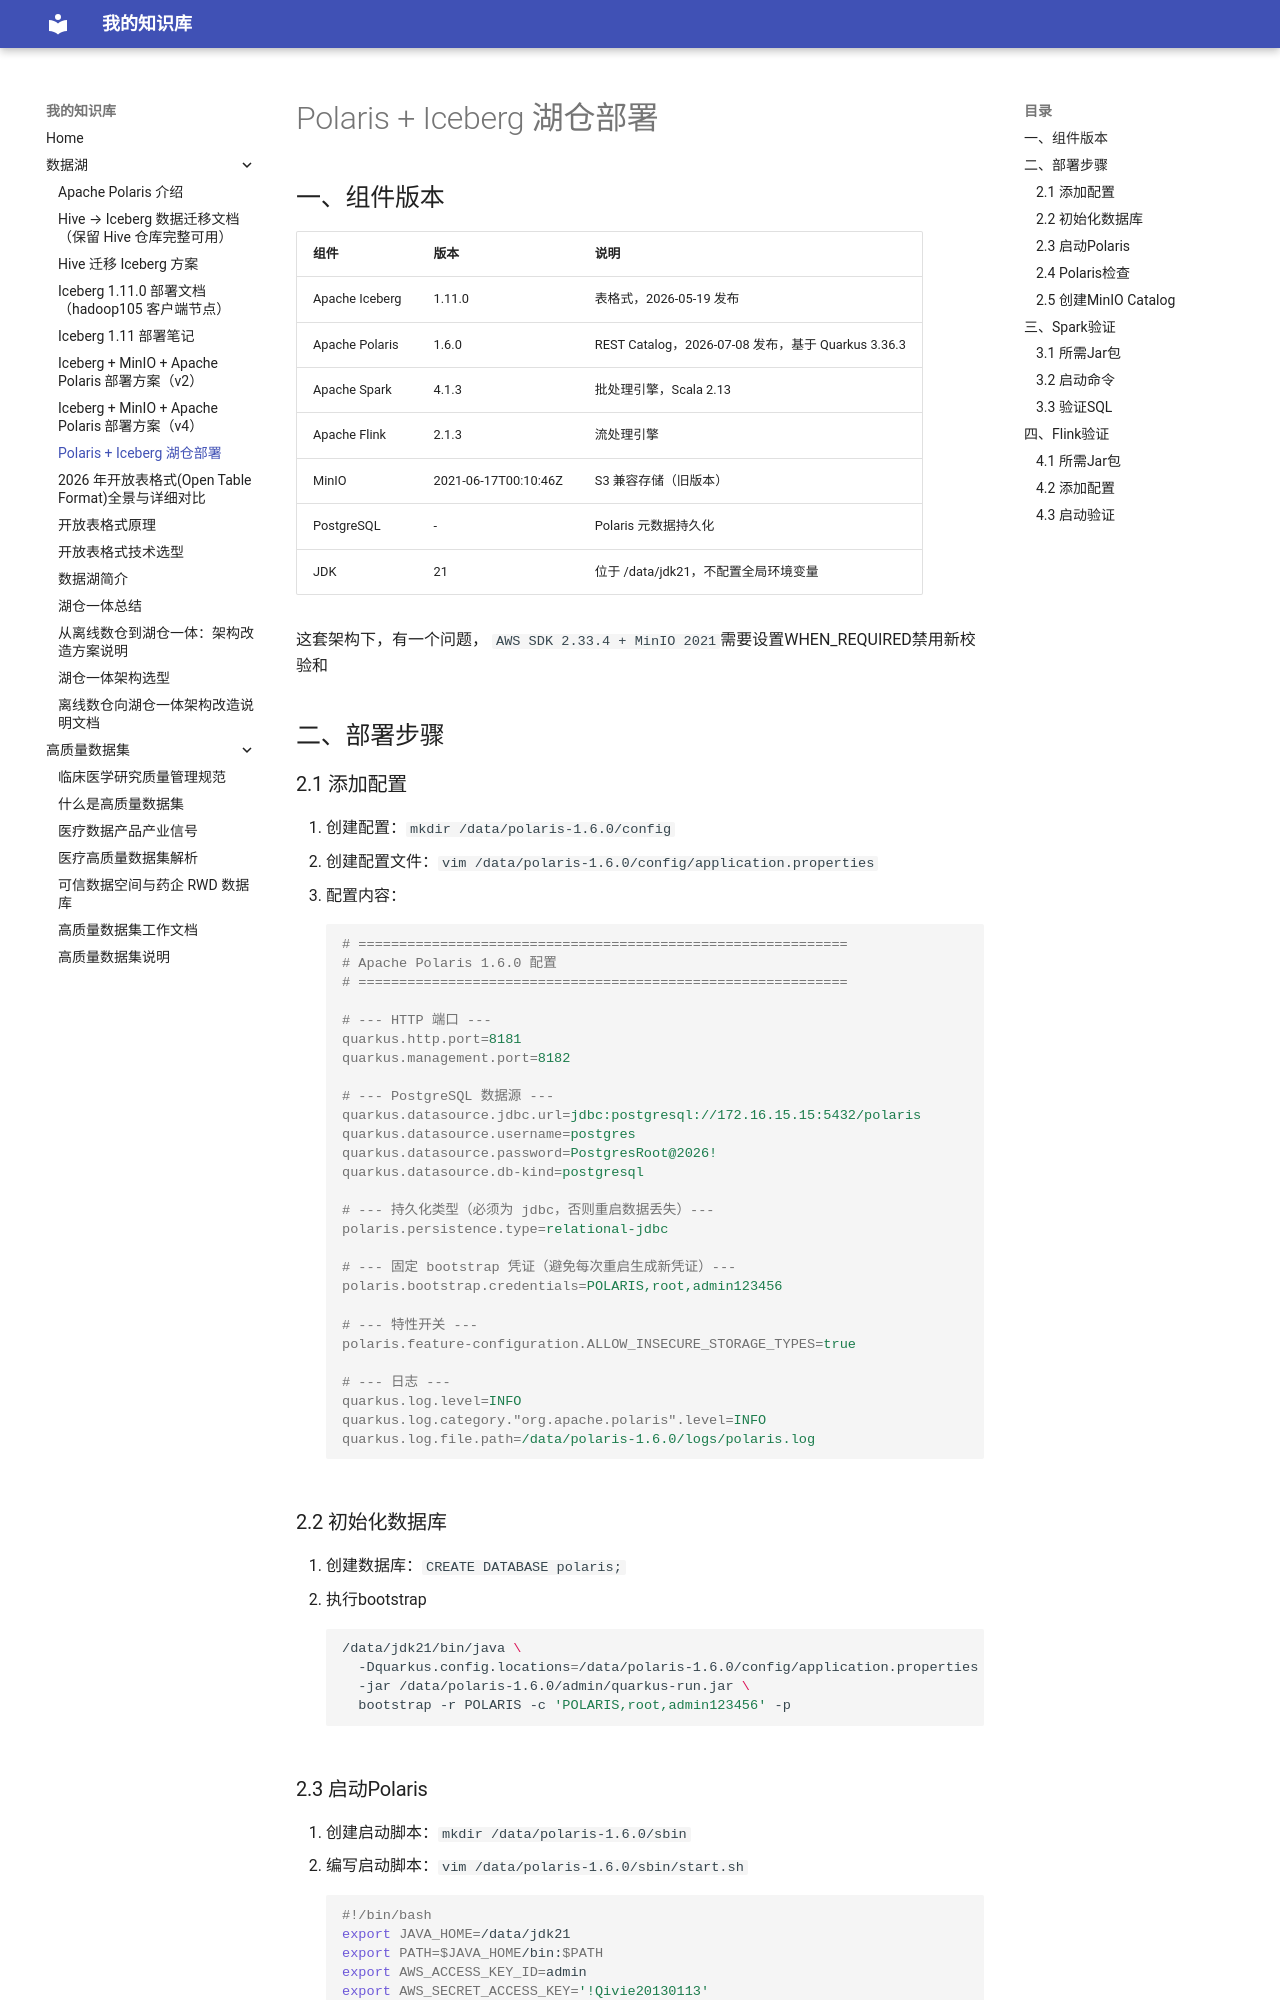

repository: SmallBird6/Material-for-MkDocs · page: 数据湖/Polaris-Iceberg湖仓部署/index.html · generator: mkdocs

# Polaris + Iceberg 湖仓部署

## 一、组件版本

| 组件             | 版本                   | 说明                                           |
| -------------- | -------------------- | -------------------------------------------- |
| Apache Iceberg | 1.11.0               | 表格式，2026-05-19 发布                            |
| Apache Polaris | 1.6.0                | REST Catalog，2026-07-08 发布，基于 Quarkus 3.36.3 |
| Apache Spark   | 4.1.3                | 批处理引擎，Scala 2.13                             |
| Apache Flink   | 2.1.3                | 流处理引擎                                        |
| MinIO          | 2021-06-17T00:10:46Z | S3 兼容存储（旧版本）                                 |
| PostgreSQL     | -                    | Polaris 元数据持久化                               |
| JDK            | 21                   | 位于 /data/jdk21，不配置全局环境变量                     |

这套架构下，有一个问题， `AWS SDK 2.33.4 + MinIO 2021`需要设置WHEN_REQUIRED禁用新校验和

## 二、部署步骤

### 2.1 添加配置

1. 创建配置：`mkdir /data/polaris-1.6.0/config`
2. 创建配置文件：`vim /data/polaris-1.6.0/config/application.properties`
3. 配置内容：
```properties
# ============================================================
# Apache Polaris 1.6.0 配置
# ============================================================

# --- HTTP 端口 ---
quarkus.http.port=8181
quarkus.management.port=8182

# --- PostgreSQL 数据源 ---
quarkus.datasource.jdbc.url=jdbc:postgresql://172.16.15.15:5432/polaris
quarkus.datasource.username=postgres
quarkus.datasource.password=PostgresRoot@2026!
quarkus.datasource.db-kind=postgresql

# --- 持久化类型（必须为 jdbc，否则重启数据丢失）---
polaris.persistence.type=relational-jdbc

# --- 固定 bootstrap 凭证（避免每次重启生成新凭证）---
polaris.bootstrap.credentials=POLARIS,root,admin123456

# --- 特性开关 ---
polaris.feature-configuration.ALLOW_INSECURE_STORAGE_TYPES=true

# --- 日志 ---
quarkus.log.level=INFO
quarkus.log.category."org.apache.polaris".level=INFO
quarkus.log.file.path=/data/polaris-1.6.0/logs/polaris.log
```

### 2.2 初始化数据库

1. 创建数据库：`CREATE DATABASE polaris;`
2. 执行bootstrap
```bash
/data/jdk21/bin/java \
  -Dquarkus.config.locations=/data/polaris-1.6.0/config/application.properties \
  -jar /data/polaris-1.6.0/admin/quarkus-run.jar \
  bootstrap -r POLARIS -c 'POLARIS,root,admin123456' -p
```
